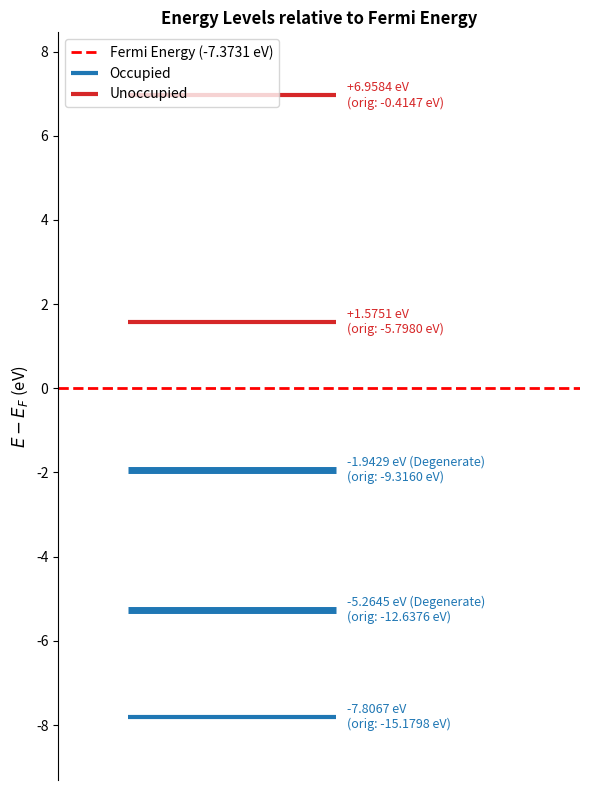

Recreate this plot in Python.
#!/usr/bin/env python3
# -*- coding: utf-8 -*-

"""
Title: wf_energy.py
Description: Energy level diagram plot adjusted for F2 molecule eigenvalues.
Author: Takeru Nakashima
Date: 2026-06-26

Copyright (c) 2026-06-26 <Takeru Nakashima>. All rights reserved.
"""

import numpy as np
import matplotlib.pyplot as plt

# 1. 新しいデータの定義 (F2分子の固有値)
eigenvalues = [-15.1798, -12.6376, -12.6376, -9.3160, -9.3160, -5.7980, -0.4147]
fermi_energy = -7.3731

# 2. フェルミエネルギーを基準(0 eV)にシフト
shifted_eigenvalues = [e - fermi_energy for e in eigenvalues]
shifted_fermi = 0.0

# 3. グラフのプロット設定
fig, ax = plt.subplots(figsize=(6, 8))

# フェルミ準位の破線を描画
ax.axhline(y=shifted_fermi, color='red', linestyle='--', linewidth=2, label=f'Fermi Energy ({fermi_energy} eV)')

# 4. 各エネルギー準位を描画（重複・縮退のハンドリングを含む）
# 重複をカウントするためにユニークな値とその個数を取得
unique_energies, counts = np.unique(eigenvalues, return_counts=True)

# 凡例用のフラグ
added_occ_label = False
added_unocc_label = False

for orig_e, count in zip(unique_energies, counts):
    shifted_e = orig_e - fermi_energy
    
    # フェルミ準位より下は青（占有）、上は赤（非占有）
    if shifted_e < 0:
        color = '#1f77b4'  # 青
        if not added_occ_label:
            label = 'Occupied'
            added_occ_label = True
        else:
            label = ""
    else:
        color = '#d62728'  # 赤
        if not added_unocc_label:
            label = 'Unoccupied'
            added_unocc_label = True
        else:
            label = ""
            
    # 線の描画（縮退している場合は線を少し太くして存在感を出します）
    line_width = 3 if count == 1 else 5
    ax.hlines(y=shifted_e, xmin=0.2, xmax=0.8, color=color, linewidth=line_width, label=label)
    
    # テキストラベルの作成 (2重縮退の場合はその旨を明記)
    deg_str = " (Degenerate)" if count > 1 else ""
    text_label = f"{shifted_e:+.4f} eV{deg_str}\n(orig: {orig_e:.4f} eV)"
    
    # 値のテキスト配列を追加
    ax.text(0.83, shifted_e, text_label, 
            va='center', ha='left', fontsize=9, color=color)

# 5. グラフの装飾
ax.set_title('Energy Levels relative to Fermi Energy', fontsize=12, fontweight='bold')
ax.set_ylabel('$E - E_F$ (eV)', fontsize=12)
ax.set_xlim(0, 1.5)  # テキストがしっかり収まるように横幅を拡張
ax.set_ylim(min(shifted_eigenvalues) - 1.5, max(shifted_eigenvalues) + 1.5) # 上下に余白を持たせる

# 不要な横軸の目盛り・枠線を消す
ax.set_xticks([])
ax.spines['top'].set_visible(False)
ax.spines['right'].set_visible(False)
ax.spines['bottom'].set_visible(False)

# 凡例の表示（重複を整理）
handles, labels = ax.get_legend_handles_labels()
by_label = dict(zip(labels, handles))
ax.legend(by_label.values(), by_label.keys(), loc='upper left')

plt.tight_layout()
plt.show()
